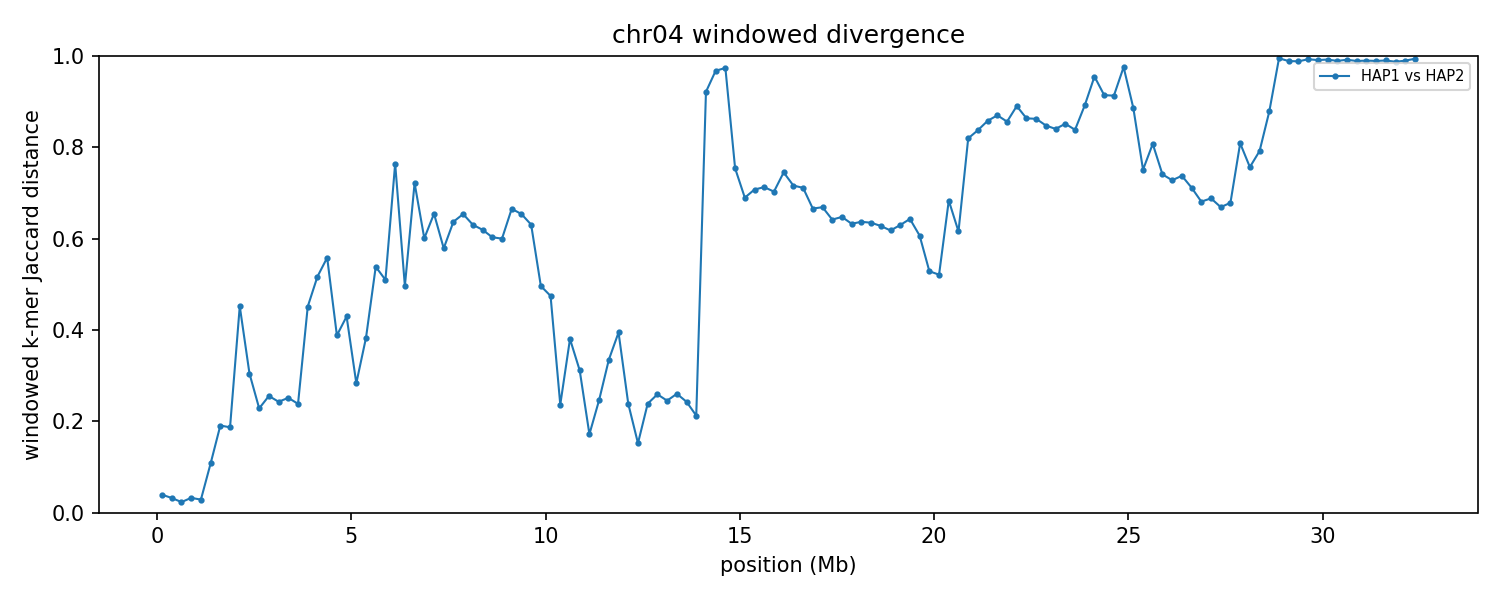

Data behind this chart, as committed beside it:
group	win_start	win_end	unit_a	unit_b	hap_a	hap_b	chrom_a	chrom_b	kmers_a	kmers_b	shared	union	jaccard_distance
chr04	1	250000	HAP1_chr04	HAP2_chr04	HAP1	HAP2	4	4	204388	209577	202851	211114	0.03914
chr04	250001	500000	HAP1_chr04	HAP2_chr04	HAP1	HAP2	4	4	239946	239873	236011	243808	0.03198
chr04	500001	750000	HAP1_chr04	HAP2_chr04	HAP1	HAP2	4	4	237094	234870	233239	238725	0.02298
chr04	750001	1000000	HAP1_chr04	HAP2_chr04	HAP1	HAP2	4	4	226900	226563	223012	230451	0.03228
chr04	1000001	1250000	HAP1_chr04	HAP2_chr04	HAP1	HAP2	4	4	235816	235928	232476	239268	0.02839
chr04	1250001	1500000	HAP1_chr04	HAP2_chr04	HAP1	HAP2	4	4	227687	232210	216876	243021	0.1076
chr04	1500001	1750000	HAP1_chr04	HAP2_chr04	HAP1	HAP2	4	4	239587	235507	212507	262587	0.1907
chr04	1750001	2000000	HAP1_chr04	HAP2_chr04	HAP1	HAP2	4	4	231459	231613	207692	255380	0.1867
chr04	2000001	2250000	HAP1_chr04	HAP2_chr04	HAP1	HAP2	4	4	240247	199512	155693	284066	0.4519
chr04	2250001	2500000	HAP1_chr04	HAP2_chr04	HAP1	HAP2	4	4	235677	238428	194475	279630	0.3045
chr04	2500001	2750000	HAP1_chr04	HAP2_chr04	HAP1	HAP2	4	4	236477	229851	203127	263201	0.2282
chr04	2750001	3000000	HAP1_chr04	HAP2_chr04	HAP1	HAP2	4	4	232823	233901	199200	267524	0.2554
chr04	3000001	3250000	HAP1_chr04	HAP2_chr04	HAP1	HAP2	4	4	229066	231433	198442	262057	0.2428
chr04	3250001	3500000	HAP1_chr04	HAP2_chr04	HAP1	HAP2	4	4	229236	225302	194609	259929	0.2513
chr04	3500001	3750000	HAP1_chr04	HAP2_chr04	HAP1	HAP2	4	4	225735	233213	198453	260495	0.2382
chr04	3750001	4000000	HAP1_chr04	HAP2_chr04	HAP1	HAP2	4	4	237270	219123	161719	294674	0.4512
chr04	4000001	4250000	HAP1_chr04	HAP2_chr04	HAP1	HAP2	4	4	229648	234057	151039	312666	0.5169
chr04	4250001	4500000	HAP1_chr04	HAP2_chr04	HAP1	HAP2	4	4	202453	223750	130571	295632	0.5583
chr04	4500001	4750000	HAP1_chr04	HAP2_chr04	HAP1	HAP2	4	4	236177	225036	175077	286136	0.3881
chr04	4750001	5000000	HAP1_chr04	HAP2_chr04	HAP1	HAP2	4	4	220576	221363	160539	281400	0.4295
chr04	5000001	5250000	HAP1_chr04	HAP2_chr04	HAP1	HAP2	4	4	219134	216918	182045	254007	0.2833
chr04	5250001	5500000	HAP1_chr04	HAP2_chr04	HAP1	HAP2	4	4	183283	225336	155902	252717	0.3831
chr04	5500001	5750000	HAP1_chr04	HAP2_chr04	HAP1	HAP2	4	4	227148	221571	141706	307013	0.5384
chr04	5750001	6000000	HAP1_chr04	HAP2_chr04	HAP1	HAP2	4	4	217836	217262	143146	291952	0.5097
chr04	6000001	6250000	HAP1_chr04	HAP2_chr04	HAP1	HAP2	4	4	224099	214464	83670	354893	0.7642
chr04	6250001	6500000	HAP1_chr04	HAP2_chr04	HAP1	HAP2	4	4	215942	216419	144837	287524	0.4963
chr04	6500001	6750000	HAP1_chr04	HAP2_chr04	HAP1	HAP2	4	4	217205	225260	96325	346140	0.7217
chr04	6750001	7000000	HAP1_chr04	HAP2_chr04	HAP1	HAP2	4	4	214264	222557	124645	312176	0.6007
chr04	7000001	7250000	HAP1_chr04	HAP2_chr04	HAP1	HAP2	4	4	222222	205701	109860	318063	0.6546
chr04	7250001	7500000	HAP1_chr04	HAP2_chr04	HAP1	HAP2	4	4	226525	222652	133116	316061	0.5788
chr04	7500001	7750000	HAP1_chr04	HAP2_chr04	HAP1	HAP2	4	4	216617	219100	116046	319671	0.637
chr04	7750001	8000000	HAP1_chr04	HAP2_chr04	HAP1	HAP2	4	4	215900	215236	110874	320262	0.6538
chr04	8000001	8250000	HAP1_chr04	HAP2_chr04	HAP1	HAP2	4	4	205175	218583	114360	309398	0.6304
chr04	8250001	8500000	HAP1_chr04	HAP2_chr04	HAP1	HAP2	4	4	202910	200806	111304	292412	0.6194
chr04	8500001	8750000	HAP1_chr04	HAP2_chr04	HAP1	HAP2	4	4	210823	213811	120663	303971	0.603
chr04	8750001	9000000	HAP1_chr04	HAP2_chr04	HAP1	HAP2	4	4	223751	218653	126404	316000	0.6
chr04	9000001	9250000	HAP1_chr04	HAP2_chr04	HAP1	HAP2	4	4	197519	197402	99039	295882	0.6653
chr04	9250001	9500000	HAP1_chr04	HAP2_chr04	HAP1	HAP2	4	4	200390	208734	105191	303933	0.6539
chr04	9500001	9750000	HAP1_chr04	HAP2_chr04	HAP1	HAP2	4	4	220066	214769	117286	317549	0.6307
chr04	9750001	10000000	HAP1_chr04	HAP2_chr04	HAP1	HAP2	4	4	204452	218342	141647	281147	0.4962
chr04	10000001	10250000	HAP1_chr04	HAP2_chr04	HAP1	HAP2	4	4	219578	209510	147800	281288	0.4746
chr04	10250001	10500000	HAP1_chr04	HAP2_chr04	HAP1	HAP2	4	4	128108	130826	112112	146822	0.2364
chr04	10500001	10750000	HAP1_chr04	HAP2_chr04	HAP1	HAP2	4	4	157998	157446	120707	194737	0.3802
chr04	10750001	11000000	HAP1_chr04	HAP2_chr04	HAP1	HAP2	4	4	202379	199294	163790	237883	0.3115
chr04	11000001	11250000	HAP1_chr04	HAP2_chr04	HAP1	HAP2	4	4	206897	210098	188925	228070	0.1716
chr04	11250001	11500000	HAP1_chr04	HAP2_chr04	HAP1	HAP2	4	4	191867	197120	167155	221832	0.2465
chr04	11500001	11750000	HAP1_chr04	HAP2_chr04	HAP1	HAP2	4	4	181712	157871	135650	203933	0.3348
chr04	11750001	12000000	HAP1_chr04	HAP2_chr04	HAP1	HAP2	4	4	200657	208411	154283	254785	0.3945
chr04	12000001	12250000	HAP1_chr04	HAP2_chr04	HAP1	HAP2	4	4	226140	223713	194493	255360	0.2384
chr04	12250001	12500000	HAP1_chr04	HAP2_chr04	HAP1	HAP2	4	4	215191	185547	183904	216834	0.1519
chr04	12500001	12750000	HAP1_chr04	HAP2_chr04	HAP1	HAP2	4	4	226285	221328	193495	254118	0.2386
chr04	12750001	13000000	HAP1_chr04	HAP2_chr04	HAP1	HAP2	4	4	202850	204792	173500	234142	0.259
chr04	13000001	13250000	HAP1_chr04	HAP2_chr04	HAP1	HAP2	4	4	192766	201723	169694	224795	0.2451
chr04	13250001	13500000	HAP1_chr04	HAP2_chr04	HAP1	HAP2	4	4	159289	168327	139314	188302	0.2602
chr04	13500001	13750000	HAP1_chr04	HAP2_chr04	HAP1	HAP2	4	4	215069	217376	186355	246090	0.2427
chr04	13750001	14000000	HAP1_chr04	HAP2_chr04	HAP1	HAP2	4	4	208003	216965	187241	237727	0.2124
chr04	14000001	14250000	HAP1_chr04	HAP2_chr04	HAP1	HAP2	4	4	22366	54112	5565	70913	0.9215
chr04	14250001	14500000	HAP1_chr04	HAP2_chr04	HAP1	HAP2	4	4	17302	11719	907	28114	0.9677
chr04	14500001	14750000	HAP1_chr04	HAP2_chr04	HAP1	HAP2	4	4	4616	58815	1624	61807	0.9737
chr04	14750001	15000000	HAP1_chr04	HAP2_chr04	HAP1	HAP2	4	4	79532	145431	44402	180561	0.7541
... 70 more rows
